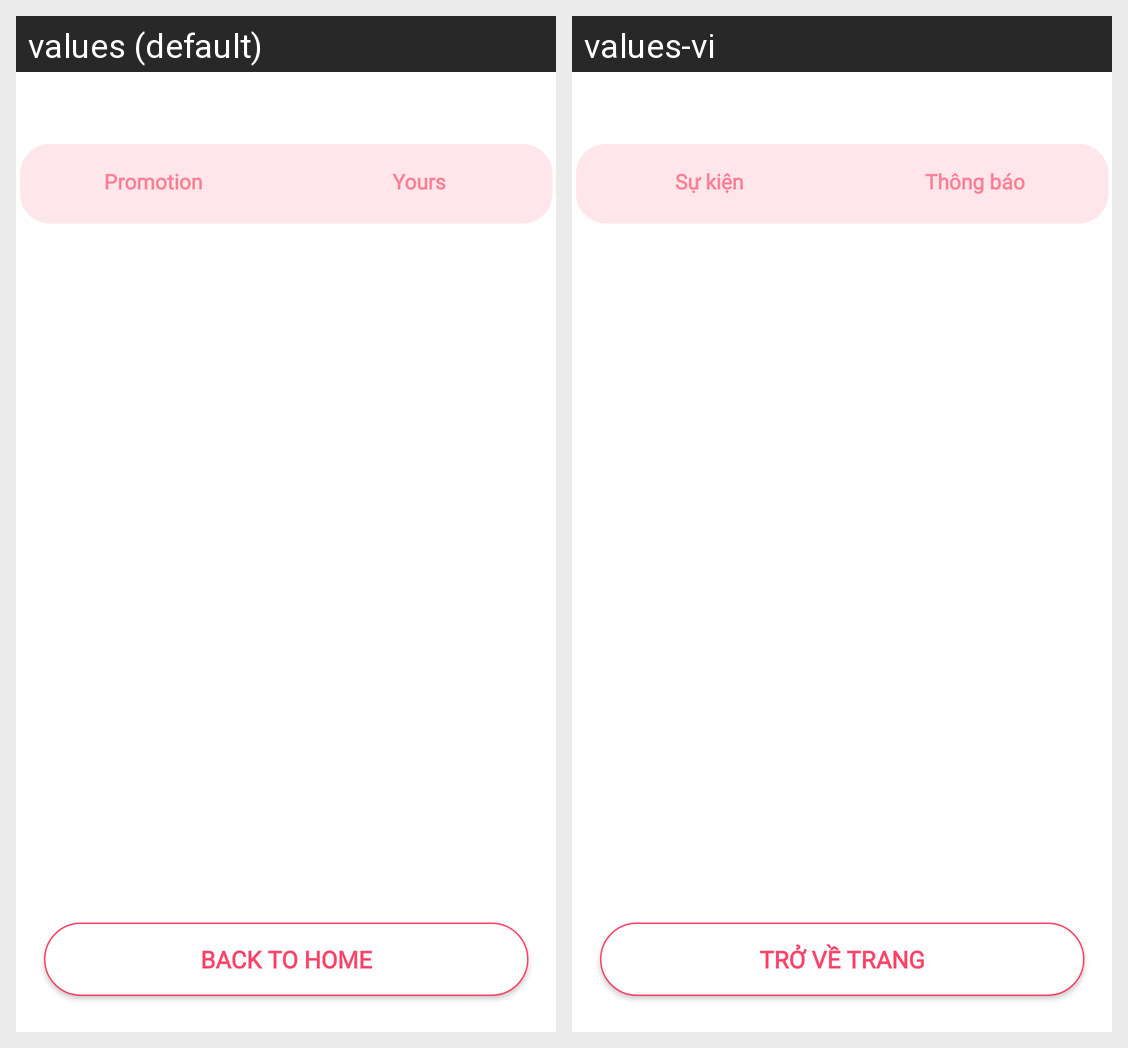

Here is an Android app screen in its default locale and in the app's own translations. Write out the translated-string differences for the strings that appear on this screen.
Android screen res/layout/activity_notification.xml rendered under 2 locales, left to right: values (default), values-vi. Device: Nexus 5 (rendered at 1080×1920; each locale shown at half size, 540×960, under a caption strip naming it); theme Theme.MiladyApp.
Strings drawn on this screen, with the default value and each locale's value (text and hints the layout hard-codes, and strings that could not be matched under every locale, appear in the picture but are not listed):

promo
  values: Promotion
  values-vi: Sự kiện

yos
  values: Yours
  values-vi: Thông báo

batoho
  values: Back to Home
  values-vi: Trở về trang
